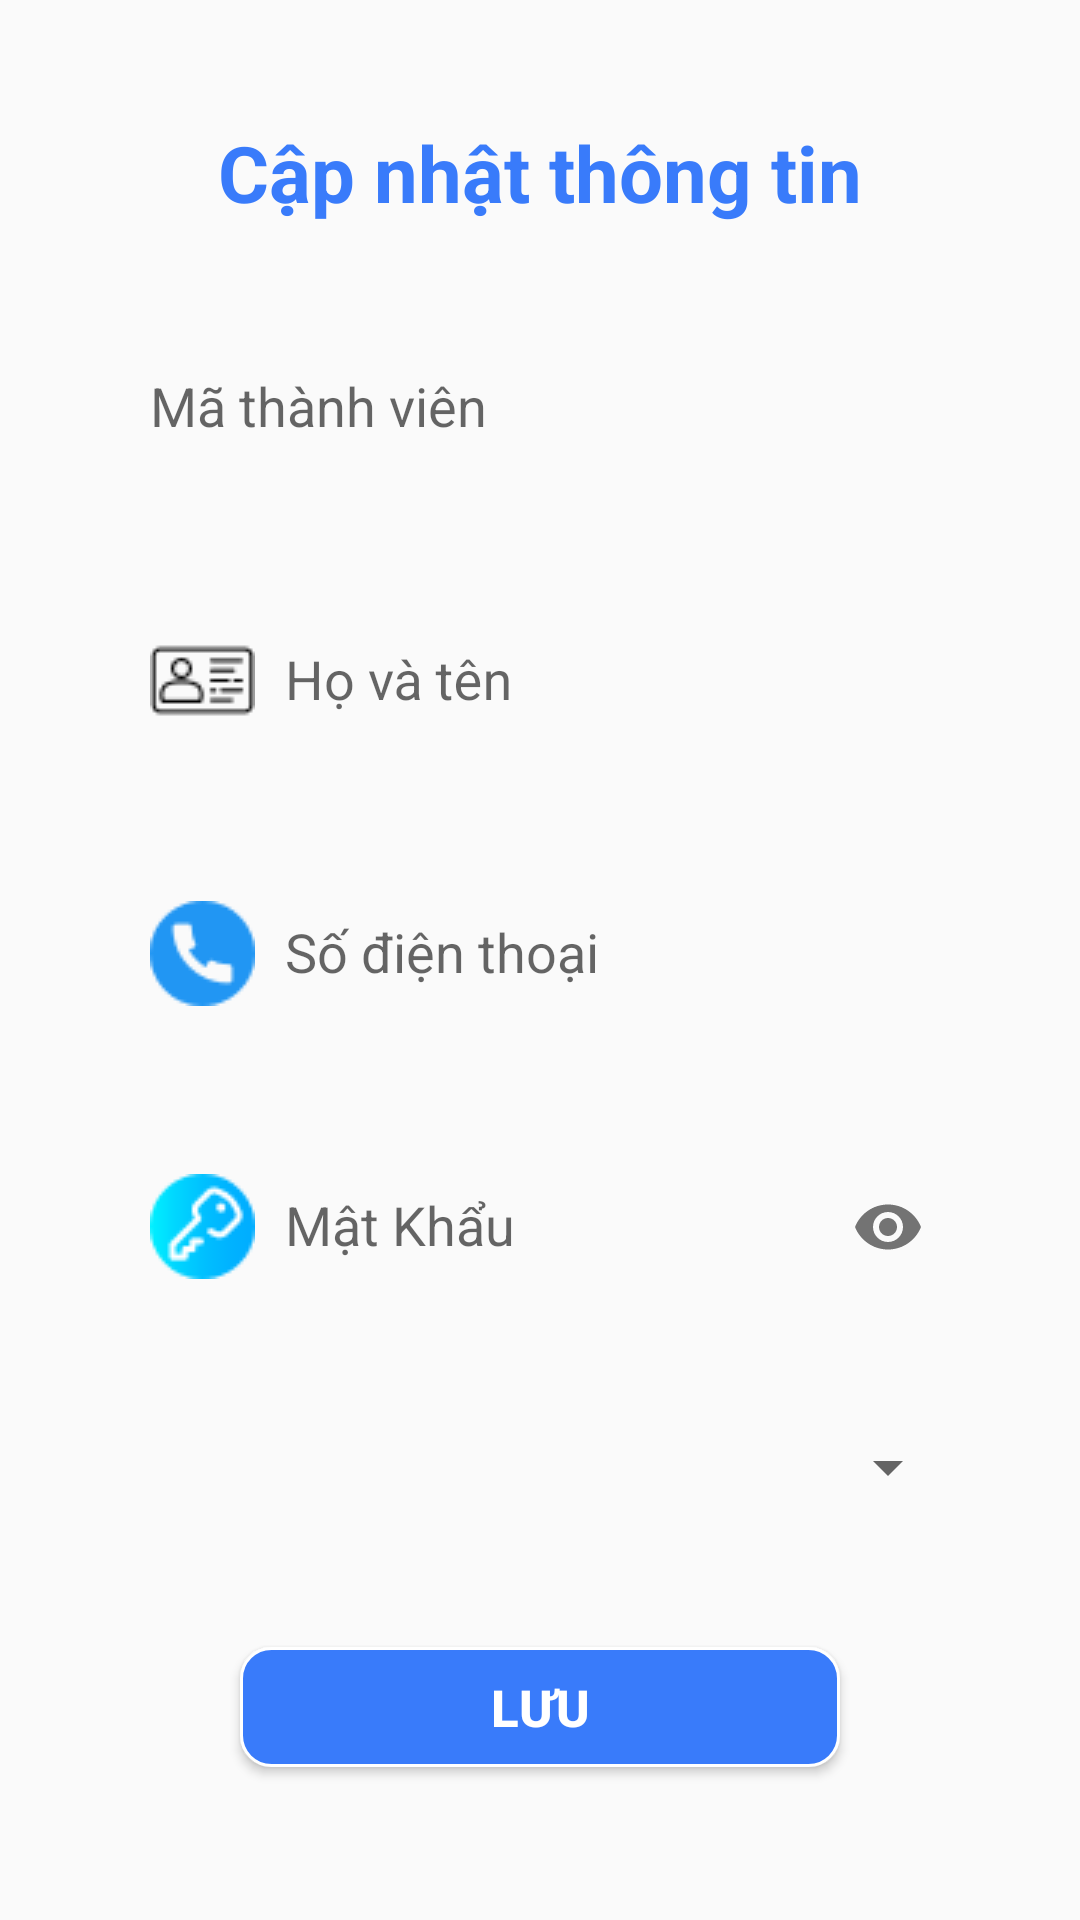

Here is an Android app screen rendered from its layout file. Give the layout XML and the strings, colors and styles it references.
<!-- AndroidManifest.xml: application theme Theme.DA1_QLDH_YUII -->
<!-- res/layout/dl_sua_thanhvien.xml -->
<?xml version="1.0" encoding="utf-8"?>
<LinearLayout xmlns:android="http://schemas.android.com/apk/res/android"
    android:layout_width="match_parent"
    android:layout_height="match_parent"
    xmlns:app="http://schemas.android.com/apk/res-auto"
    android:orientation="vertical"

    >

    <LinearLayout
        android:layout_width="match_parent"
        android:layout_height="wrap_content"
        android:orientation="vertical"
        android:background="@drawable/khung"
        android:layout_margin="10dp"
        android:padding="10dp">

        <TextView
            android:layout_width="wrap_content"
            android:layout_height="wrap_content"
            android:text="Cập nhật thông tin"
            android:layout_gravity="center"
            android:layout_marginTop="20dp"
            android:textStyle="bold"
            android:textColor="@color/blue"
            android:textSize="26dp"


            />


        <com.google.android.material.textfield.TextInputLayout
            android:layout_width="match_parent"
            android:layout_height="wrap_content"
            android:paddingHorizontal="20dp"
            android:layout_marginTop="20dp">
            <com.google.android.material.textfield.TextInputEditText
                android:id="@+id/txtMaThanhVienAdd"
                android:layout_width="match_parent"
                android:layout_height="60dp"
                android:paddingLeft="10dp"
                android:background="@drawable/khung"
                android:drawableStart="@drawable/email"
                android:drawablePadding="10dp"
                android:clickable="false"
                android:focusable="false"
                android:hint="Mã thành viên"
                android:textColorHint="@color/blue"
                android:textColor="@color/blue"
                android:textSize="18dp"
                />
        </com.google.android.material.textfield.TextInputLayout>



        <com.google.android.material.textfield.TextInputLayout
            android:layout_width="match_parent"
            android:layout_height="wrap_content"
            android:paddingHorizontal="20dp"
            android:layout_marginTop="20dp">
            <com.google.android.material.textfield.TextInputEditText
                android:id="@+id/txtHoTenAdd"
                android:layout_width="match_parent"
                android:layout_height="60dp"
                android:paddingLeft="10dp"
                android:background="@drawable/khung"
                android:drawableStart="@drawable/name"
                android:drawablePadding="10dp"
                android:textColorHint="@color/blue"
                android:textColor="@color/blue"
                android:hint="Họ và tên"
                android:textSize="18dp"
                />
        </com.google.android.material.textfield.TextInputLayout>



        <com.google.android.material.textfield.TextInputLayout
            android:layout_width="match_parent"
            android:layout_height="wrap_content"
            android:paddingHorizontal="20dp"
            android:layout_marginTop="20dp">
            <com.google.android.material.textfield.TextInputEditText
                android:id="@+id/txtSoDienThoaiAdd"
                android:layout_width="match_parent"
                android:layout_height="60dp"
                android:paddingLeft="10dp"
                android:background="@drawable/khung"
                android:drawableStart="@drawable/phone"
                android:drawablePadding="10dp"
                android:textColorHint="@color/blue"
                android:textColor="@color/blue"
                android:hint="Số điện thoại"
                android:textSize="18dp"
                />
        </com.google.android.material.textfield.TextInputLayout>


        <com.google.android.material.textfield.TextInputLayout

            android:layout_width="match_parent"
            android:layout_height="wrap_content"
            android:paddingHorizontal="20dp"
            android:layout_marginTop="20dp"
            app:passwordToggleEnabled="true">
            <com.google.android.material.textfield.TextInputEditText
                android:id="@+id/txtMatKhauAdd"
                android:layout_width="match_parent"
                android:layout_height="60dp"
                android:paddingLeft="10dp"
                android:background="@drawable/khung"
                android:drawableStart="@drawable/key"
                android:drawablePadding="10dp"
                android:textColorHint="@color/blue"
                android:textColor="@color/blue"
                android:hint="Mật Khẩu"
                android:textSize="18dp"
                android:inputType="textPassword" />
        </com.google.android.material.textfield.TextInputLayout>


        <Spinner
            android:id="@+id/spnChucVu"
            android:layout_width="match_parent"
            android:layout_height="60dp"
            android:layout_margin="20dp"
            android:outlineAmbientShadowColor="@color/blue"


            />

        <Button
            android:id="@+id/btnLuu"
            android:layout_width="200dp"
            android:layout_height="40dp"
            android:text="Lưu"
            android:layout_gravity="center_horizontal"
            android:background="@drawable/khungdn"
            android:textColor="@color/white"
            android:textStyle="bold"
            android:layout_margin="10dp"
            android:textSize="17dp"/>


    </LinearLayout>
</LinearLayout>
<!-- resources referenced by this layout -->
<resources>
  <color name="blue">#397BFA</color>
  <color name="white">#FFFFFFFF</color>
  <!-- drawable key: png bitmap (drawable, 1509 bytes) -->
  <!-- drawable khungdn (drawable) -->
  <?xml version="1.0" encoding="utf-8"?>
  <selector xmlns:android="http://schemas.android.com/apk/res/android">
      <item>
  
          <shape>
  
              <solid android:color="@color/blue"/>
              <stroke android:color="@color/white" android:width="1dp"/>
              <corners android:radius="10dp"/>
  
          </shape>
  
      </item>
  </selector>
  <!-- drawable name: png bitmap (drawable, 668 bytes) -->
  <!-- drawable phone: png bitmap (drawable, 1226 bytes) -->
  <style name="Theme.DA1_QLDH_YUII" parent="Base.Theme.DA1_QLDH_YUII" />
  <style name="Base.Theme.DA1_QLDH_YUII" parent="Theme.AppCompat.DayNight.NoActionBar">
          
          
      </style>
</resources>
